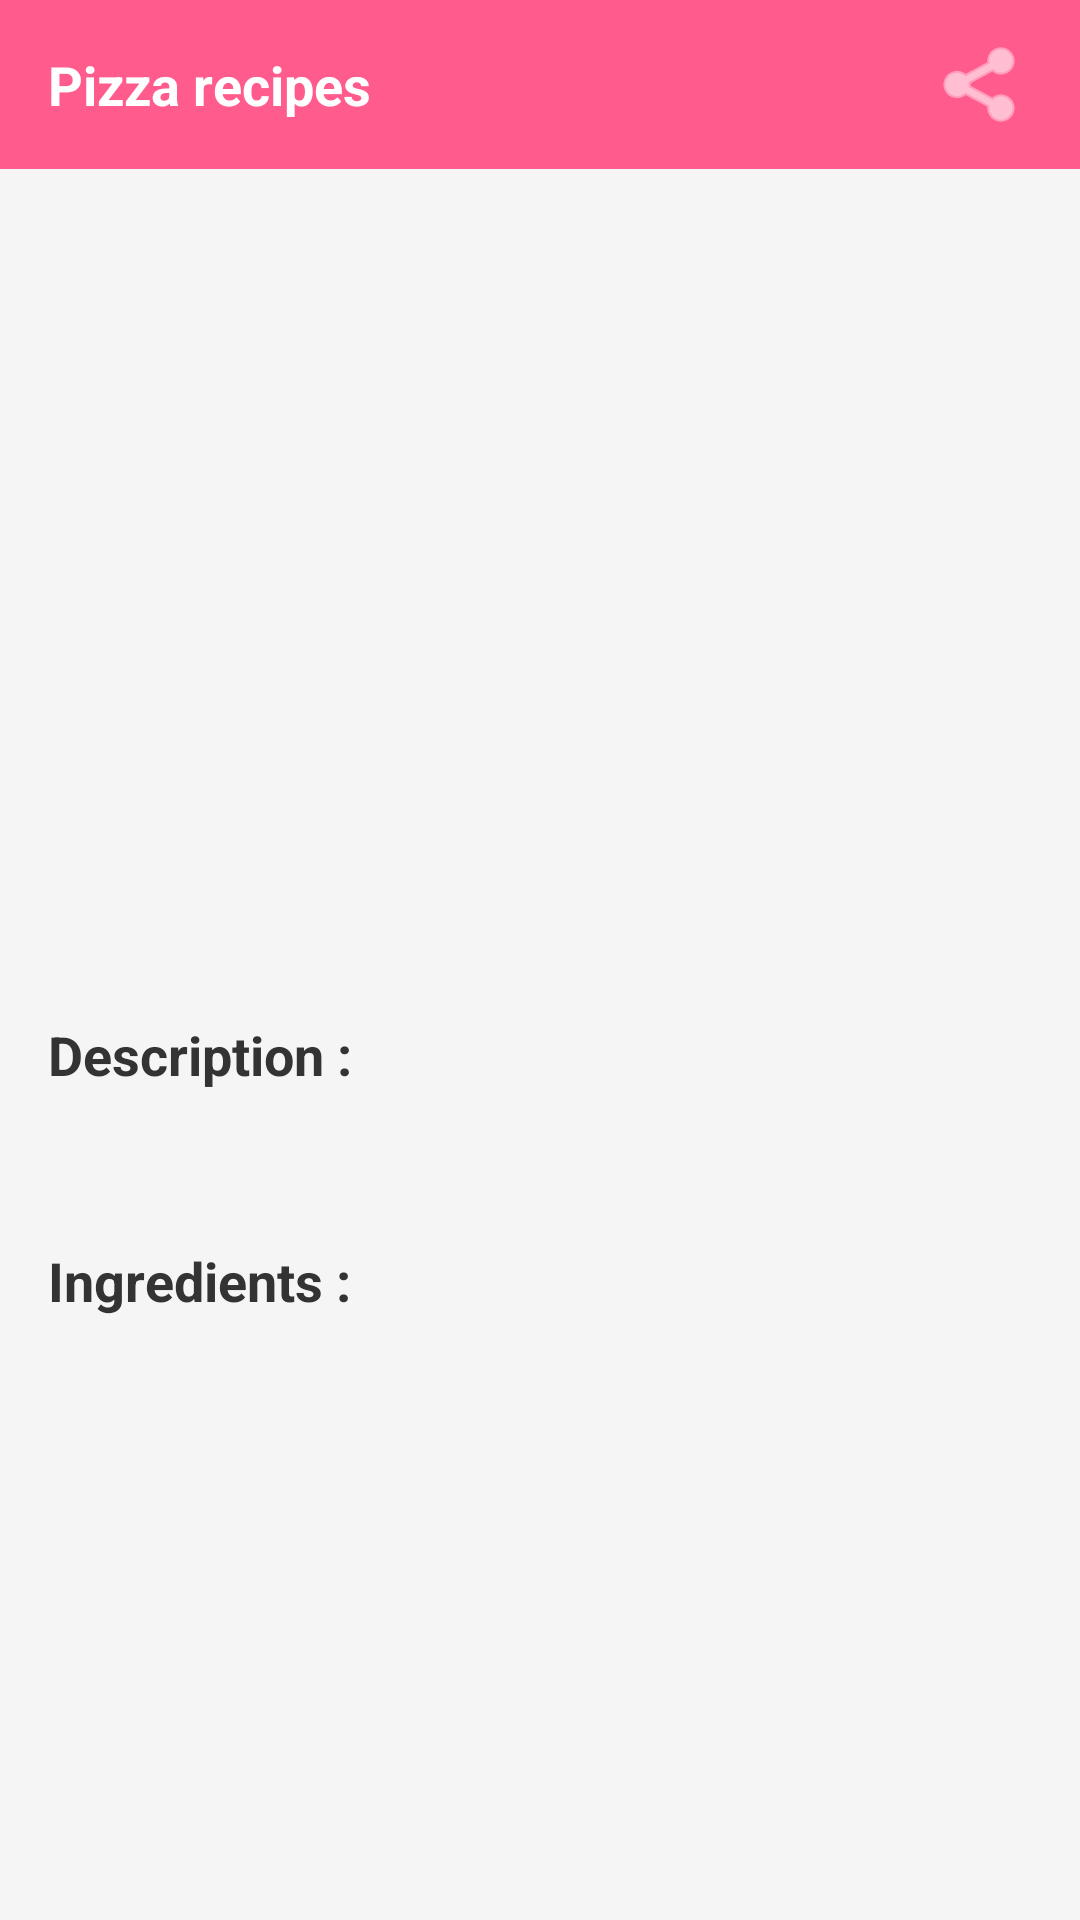

Write the Android layout XML for this screen, with the resource values it uses.
<!-- AndroidManifest.xml: application theme Theme.TP2List -->
<!-- res/layout/activity_pizza_detail.xml -->
<?xml version="1.0" encoding="utf-8"?>
<androidx.constraintlayout.widget.ConstraintLayout xmlns:android="http://schemas.android.com/apk/res/android"
    xmlns:app="http://schemas.android.com/apk/res-auto"
    xmlns:tools="http://schemas.android.com/tools"
    android:layout_width="match_parent"
    android:layout_height="match_parent"
    android:background="#F5F5F5">

    <TextView
        android:id="@+id/pizzaTitle"
        android:layout_width="0dp"
        android:layout_height="wrap_content"
        android:background="#FF5C8D"
        android:padding="16dp"
        android:text="Pizza recipes"
        android:textColor="#FFFFFF"
        android:textSize="18sp"
        android:textStyle="bold"
        app:layout_constraintEnd_toEndOf="parent"
        app:layout_constraintStart_toStartOf="parent"
        app:layout_constraintTop_toTopOf="parent" />

    <ImageView
        android:id="@+id/shareButton"
        android:layout_width="wrap_content"
        android:layout_height="wrap_content"
        android:layout_marginEnd="16dp"
        android:contentDescription="Share"
        android:src="@android:drawable/ic_menu_share"
        android:tint="#FFFFFF"
        app:layout_constraintBottom_toBottomOf="@id/pizzaTitle"
        app:layout_constraintEnd_toEndOf="@id/pizzaTitle"
        app:layout_constraintTop_toTopOf="@id/pizzaTitle" />

    <ScrollView
        android:layout_width="0dp"
        android:layout_height="0dp"
        app:layout_constraintBottom_toBottomOf="parent"
        app:layout_constraintEnd_toEndOf="parent"
        app:layout_constraintStart_toStartOf="parent"
        app:layout_constraintTop_toBottomOf="@id/pizzaTitle">

        <androidx.constraintlayout.widget.ConstraintLayout
            android:layout_width="match_parent"
            android:layout_height="wrap_content">

            <ImageView
                android:id="@+id/pizzaDetailImage"
                android:layout_width="0dp"
                android:layout_height="200dp"
                android:layout_marginTop="16dp"
                android:contentDescription="Pizza Image"
                android:scaleType="centerCrop"
                app:layout_constraintEnd_toEndOf="parent"
                app:layout_constraintStart_toStartOf="parent"
                app:layout_constraintTop_toTopOf="parent" />

            <TextView
                android:id="@+id/pizzaDetailName"
                android:layout_width="0dp"
                android:layout_height="wrap_content"
                android:layout_marginTop="16dp"
                android:gravity="center"
                android:textColor="#666666"
                android:textSize="20sp"
                android:textStyle="italic"
                app:layout_constraintEnd_toEndOf="parent"
                app:layout_constraintStart_toStartOf="parent"
                app:layout_constraintTop_toBottomOf="@id/pizzaDetailImage"
                tools:text="BRUSCHETTA PIZZA" />

            <TextView
                android:id="@+id/descriptionTitle"
                android:layout_width="0dp"
                android:layout_height="wrap_content"
                android:layout_marginStart="16dp"
                android:layout_marginTop="24dp"
                android:layout_marginEnd="16dp"
                android:text="Description :"
                android:textColor="#333333"
                android:textSize="18sp"
                android:textStyle="bold"
                app:layout_constraintEnd_toEndOf="parent"
                app:layout_constraintStart_toStartOf="parent"
                app:layout_constraintTop_toBottomOf="@id/pizzaDetailName" />

            <TextView
                android:id="@+id/descriptionText"
                android:layout_width="0dp"
                android:layout_height="wrap_content"
                android:layout_marginStart="16dp"
                android:layout_marginTop="8dp"
                android:layout_marginEnd="16dp"
                android:textColor="#666666"
                android:textSize="14sp"
                app:layout_constraintEnd_toEndOf="parent"
                app:layout_constraintStart_toStartOf="parent"
                app:layout_constraintTop_toBottomOf="@id/descriptionTitle"
                tools:text="You might need a knife and fork for this hearty pizza! Loaded with Italian flavor and plenty of fresh tomatoes, it's bound to become a family favorite." />

            <TextView
                android:id="@+id/ingredientsTitle"
                android:layout_width="0dp"
                android:layout_height="wrap_content"
                android:layout_marginStart="16dp"
                android:layout_marginTop="24dp"
                android:layout_marginEnd="16dp"
                android:text="Ingredients :"
                android:textColor="#333333"
                android:textSize="18sp"
                android:textStyle="bold"
                app:layout_constraintEnd_toEndOf="parent"
                app:layout_constraintStart_toStartOf="parent"
                app:layout_constraintTop_toBottomOf="@id/descriptionText" />

            <TextView
                android:id="@+id/ingredientsText"
                android:layout_width="0dp"
                android:layout_height="wrap_content"
                android:layout_marginStart="16dp"
                android:layout_marginTop="8dp"
                android:layout_marginEnd="16dp"
                android:layout_marginBottom="24dp"
                android:textColor="#666666"
                android:textSize="14sp"
                app:layout_constraintBottom_toBottomOf="parent"
                app:layout_constraintEnd_toEndOf="parent"
                app:layout_constraintStart_toStartOf="parent"
                app:layout_constraintTop_toBottomOf="@id/ingredientsTitle"
                tools:text="- 1/2 pound reduced-fat bulk pork sausage\n- 1 prebaked 12-inch pizza crust\n- 1 package (6 ounces) sliced turkey pepperoni" />

        </androidx.constraintlayout.widget.ConstraintLayout>
    </ScrollView>

</androidx.constraintlayout.widget.ConstraintLayout>
<!-- resources referenced by this layout -->
<resources>
  <style name="Theme.TP2List" parent="Base.Theme.TP2List" />
  <style name="Base.Theme.TP2List" parent="Theme.Material3.DayNight.NoActionBar">
          
          
      </style>
</resources>
